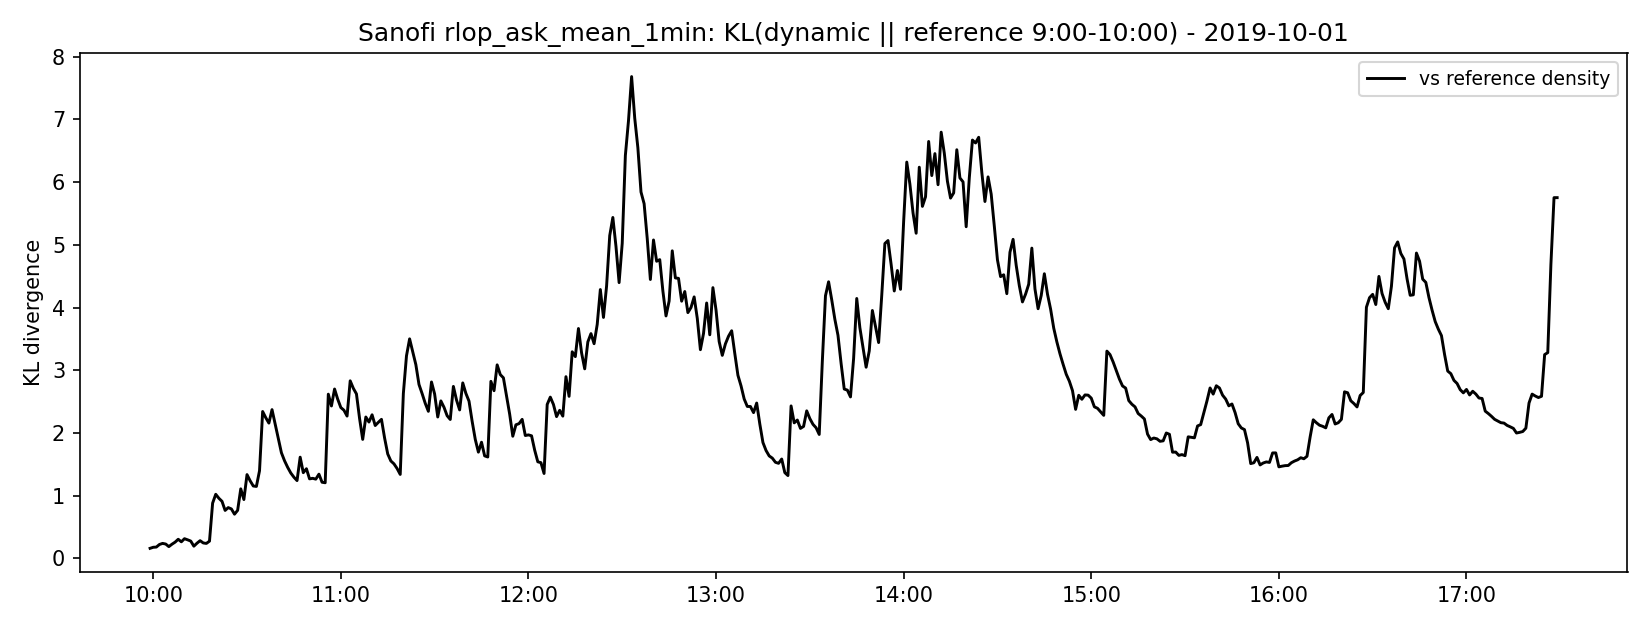

Source data for this figure (header and first rows):
time_paris, kl_dynamic_vs_reference
2019-10-01 09:59:00+02:00, 0.1619
2019-10-01 10:00:00+02:00, 0.1786
2019-10-01 10:01:00+02:00, 0.1819
2019-10-01 10:02:00+02:00, 0.2232
2019-10-01 10:03:00+02:00, 0.2405
2019-10-01 10:04:00+02:00, 0.2302
2019-10-01 10:05:00+02:00, 0.1892
2019-10-01 10:06:00+02:00, 0.2277
2019-10-01 10:07:00+02:00, 0.2605
2019-10-01 10:08:00+02:00, 0.3062
2019-10-01 10:09:00+02:00, 0.2658
2019-10-01 10:10:00+02:00, 0.3154
2019-10-01 10:11:00+02:00, 0.2977
2019-10-01 10:12:00+02:00, 0.2778
2019-10-01 10:13:00+02:00, 0.1963
2019-10-01 10:14:00+02:00, 0.2435
2019-10-01 10:15:00+02:00, 0.2839
2019-10-01 10:16:00+02:00, 0.2478
2019-10-01 10:17:00+02:00, 0.24
2019-10-01 10:18:00+02:00, 0.2764
2019-10-01 10:19:00+02:00, 0.8822
2019-10-01 10:20:00+02:00, 1.023
2019-10-01 10:21:00+02:00, 0.9601
2019-10-01 10:22:00+02:00, 0.9115
2019-10-01 10:23:00+02:00, 0.7664
2019-10-01 10:24:00+02:00, 0.8112
2019-10-01 10:25:00+02:00, 0.79
2019-10-01 10:26:00+02:00, 0.7062
2019-10-01 10:27:00+02:00, 0.7675
2019-10-01 10:28:00+02:00, 1.11
2019-10-01 10:29:00+02:00, 0.9396
2019-10-01 10:30:00+02:00, 1.337
2019-10-01 10:31:00+02:00, 1.239
2019-10-01 10:32:00+02:00, 1.156
2019-10-01 10:33:00+02:00, 1.149
2019-10-01 10:34:00+02:00, 1.399
2019-10-01 10:35:00+02:00, 2.343
2019-10-01 10:36:00+02:00, 2.244
2019-10-01 10:37:00+02:00, 2.158
2019-10-01 10:38:00+02:00, 2.373
2019-10-01 10:39:00+02:00, 2.142
2019-10-01 10:40:00+02:00, 1.916
2019-10-01 10:41:00+02:00, 1.686
2019-10-01 10:42:00+02:00, 1.558
2019-10-01 10:43:00+02:00, 1.453
2019-10-01 10:44:00+02:00, 1.363
2019-10-01 10:45:00+02:00, 1.296
2019-10-01 10:46:00+02:00, 1.242
2019-10-01 10:47:00+02:00, 1.615
2019-10-01 10:48:00+02:00, 1.368
2019-10-01 10:49:00+02:00, 1.431
2019-10-01 10:50:00+02:00, 1.269
2019-10-01 10:51:00+02:00, 1.278
2019-10-01 10:52:00+02:00, 1.265
2019-10-01 10:53:00+02:00, 1.344
2019-10-01 10:54:00+02:00, 1.216
2019-10-01 10:55:00+02:00, 1.208
2019-10-01 10:56:00+02:00, 2.62
2019-10-01 10:57:00+02:00, 2.432
2019-10-01 10:58:00+02:00, 2.702
... 391 more rows
